Image classification data set "food11_augmented" (NorwegianIcecube/DNN_AE_GAN on GitHub). Class labels (11): bread, dairy product, dessert, egg, fried food, meat, noodles pasta, rice, seafood, soup, vegetable fruit.

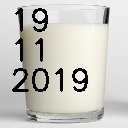
Label: dairy product

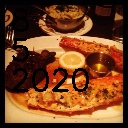
Label: meat

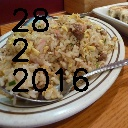
Label: rice

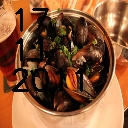
Label: seafood

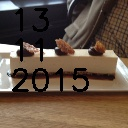
Label: dessert

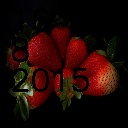
Label: vegetable fruit
